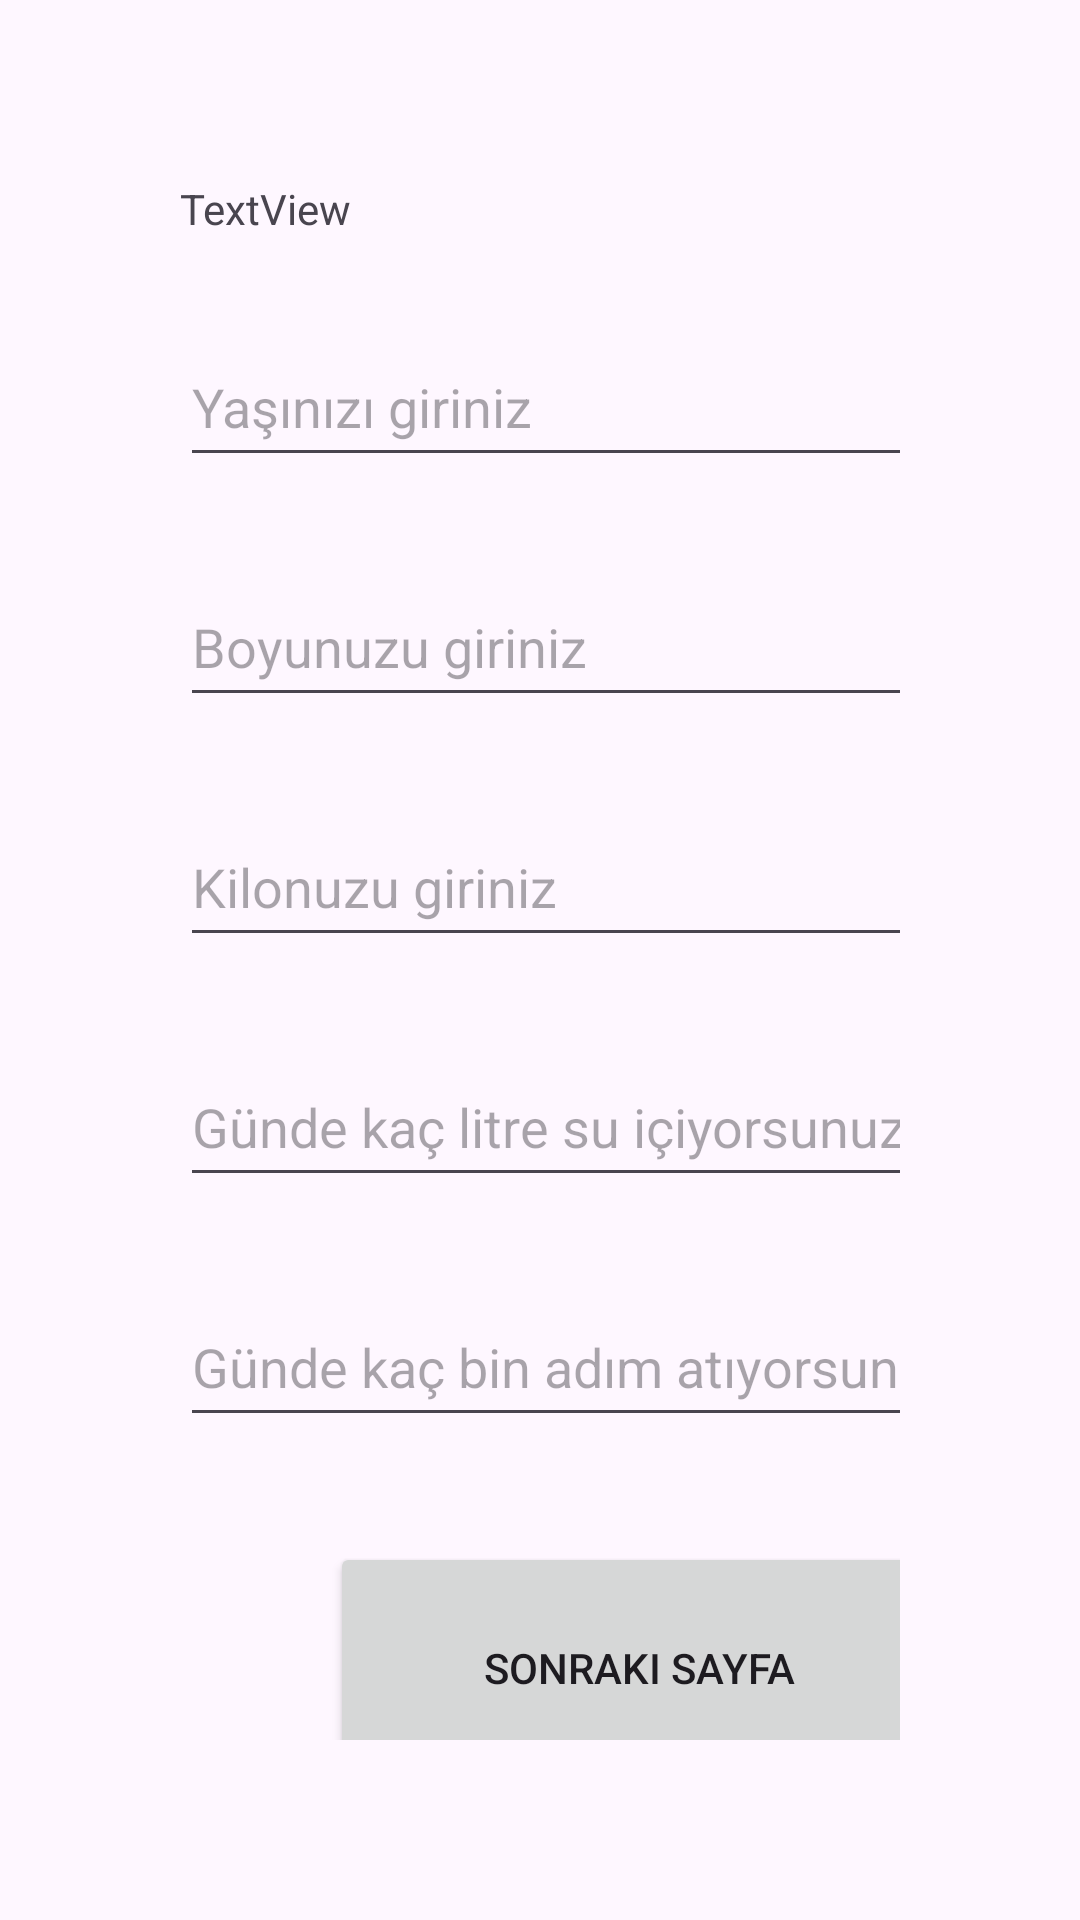

Write the Android layout XML for this screen, with the resource values it uses.
<!-- AndroidManifest.xml: application theme Theme.NavComponentAnketUygulamasi -->
<!-- res/layout/fragment_custom.xml -->
<?xml version="1.0" encoding="utf-8"?>
<LinearLayout xmlns:android="http://schemas.android.com/apk/res/android"
    xmlns:tools="http://schemas.android.com/tools"
    android:layout_width="match_parent"
    android:layout_height="match_parent"
    tools:context=".ui.CustomFragment">

    <LinearLayout
        android:layout_width="match_parent"
        android:layout_height="match_parent"
        android:orientation="vertical"
        android:padding="60dp"
        tools:context=".GirisFragment">

        <LinearLayout
            android:layout_width="305dp"
            android:layout_height="454dp"
            android:orientation="vertical">

            <TextView
                android:id="@+id/tv_fullNameCustom"
                android:layout_width="match_parent"
                android:layout_height="wrap_content"
                android:text="TextView" />

            <EditText
                android:id="@+id/et_age"
                android:layout_width="match_parent"
                android:layout_height="50dp"
                android:layout_marginTop="30dp"
                android:ems="10"
                android:hint="Yaşınızı giriniz"
                android:inputType="number" />

            <EditText
                android:id="@+id/et_height"
                android:layout_width="match_parent"
                android:layout_height="50dp"
                android:layout_marginTop="30dp"
                android:ems="10"
                android:hint="Boyunuzu giriniz"
                android:inputType="number" />

            <EditText
                android:id="@+id/et_weight"
                android:layout_width="match_parent"
                android:layout_height="50dp"
                android:layout_marginTop="30dp"
                android:ems="10"
                android:hint="Kilonuzu giriniz"
                android:inputType="number" />

            <EditText
                android:id="@+id/et_water"
                android:layout_width="match_parent"
                android:layout_height="50dp"
                android:layout_marginTop="30dp"
                android:ems="10"
                android:hint="Günde kaç litre su içiyorsunuz ?"
                android:inputType="number" />

            <EditText
                android:id="@+id/et_steps"
                android:layout_width="match_parent"
                android:layout_height="50dp"
                android:layout_marginTop="30dp"
                android:ems="10"
                android:hint="Günde kaç bin adım atıyorsunuz?"
                android:inputType="number" />

        </LinearLayout>

        <LinearLayout
            android:layout_width="306dp"
            android:layout_height="94dp"
            android:orientation="vertical">

            <Button
                android:id="@+id/btn_goFinal"
                android:layout_width="match_parent"
                android:layout_height="84dp"
                android:layout_marginStart="50dp"
                android:layout_marginEnd="50dp"
                android:text="Sonraki sayfa" />
        </LinearLayout>
    </LinearLayout>
</LinearLayout>
<!-- resources referenced by this layout -->
<resources>
  <style name="Theme.NavComponentAnketUygulamasi" parent="Base.Theme.NavComponentAnketUygulamasi" />
  <style name="Base.Theme.NavComponentAnketUygulamasi" parent="Theme.Material3.DayNight.NoActionBar">
          
          
      </style>
</resources>
